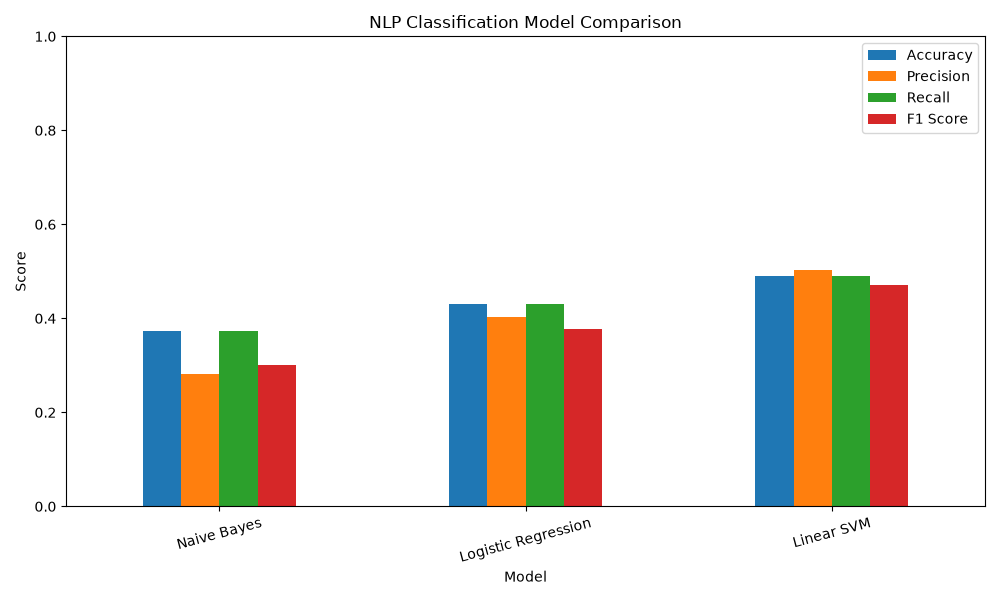

The table this chart was drawn from, first rows:
Model, Accuracy, Precision, Recall, F1 Score
Naive Bayes, 0.3725, 0.2811, 0.3725, 0.3014
Logistic Regression, 0.4314, 0.4023, 0.4314, 0.3783
Linear SVM, 0.4902, 0.5033, 0.4902, 0.4713
